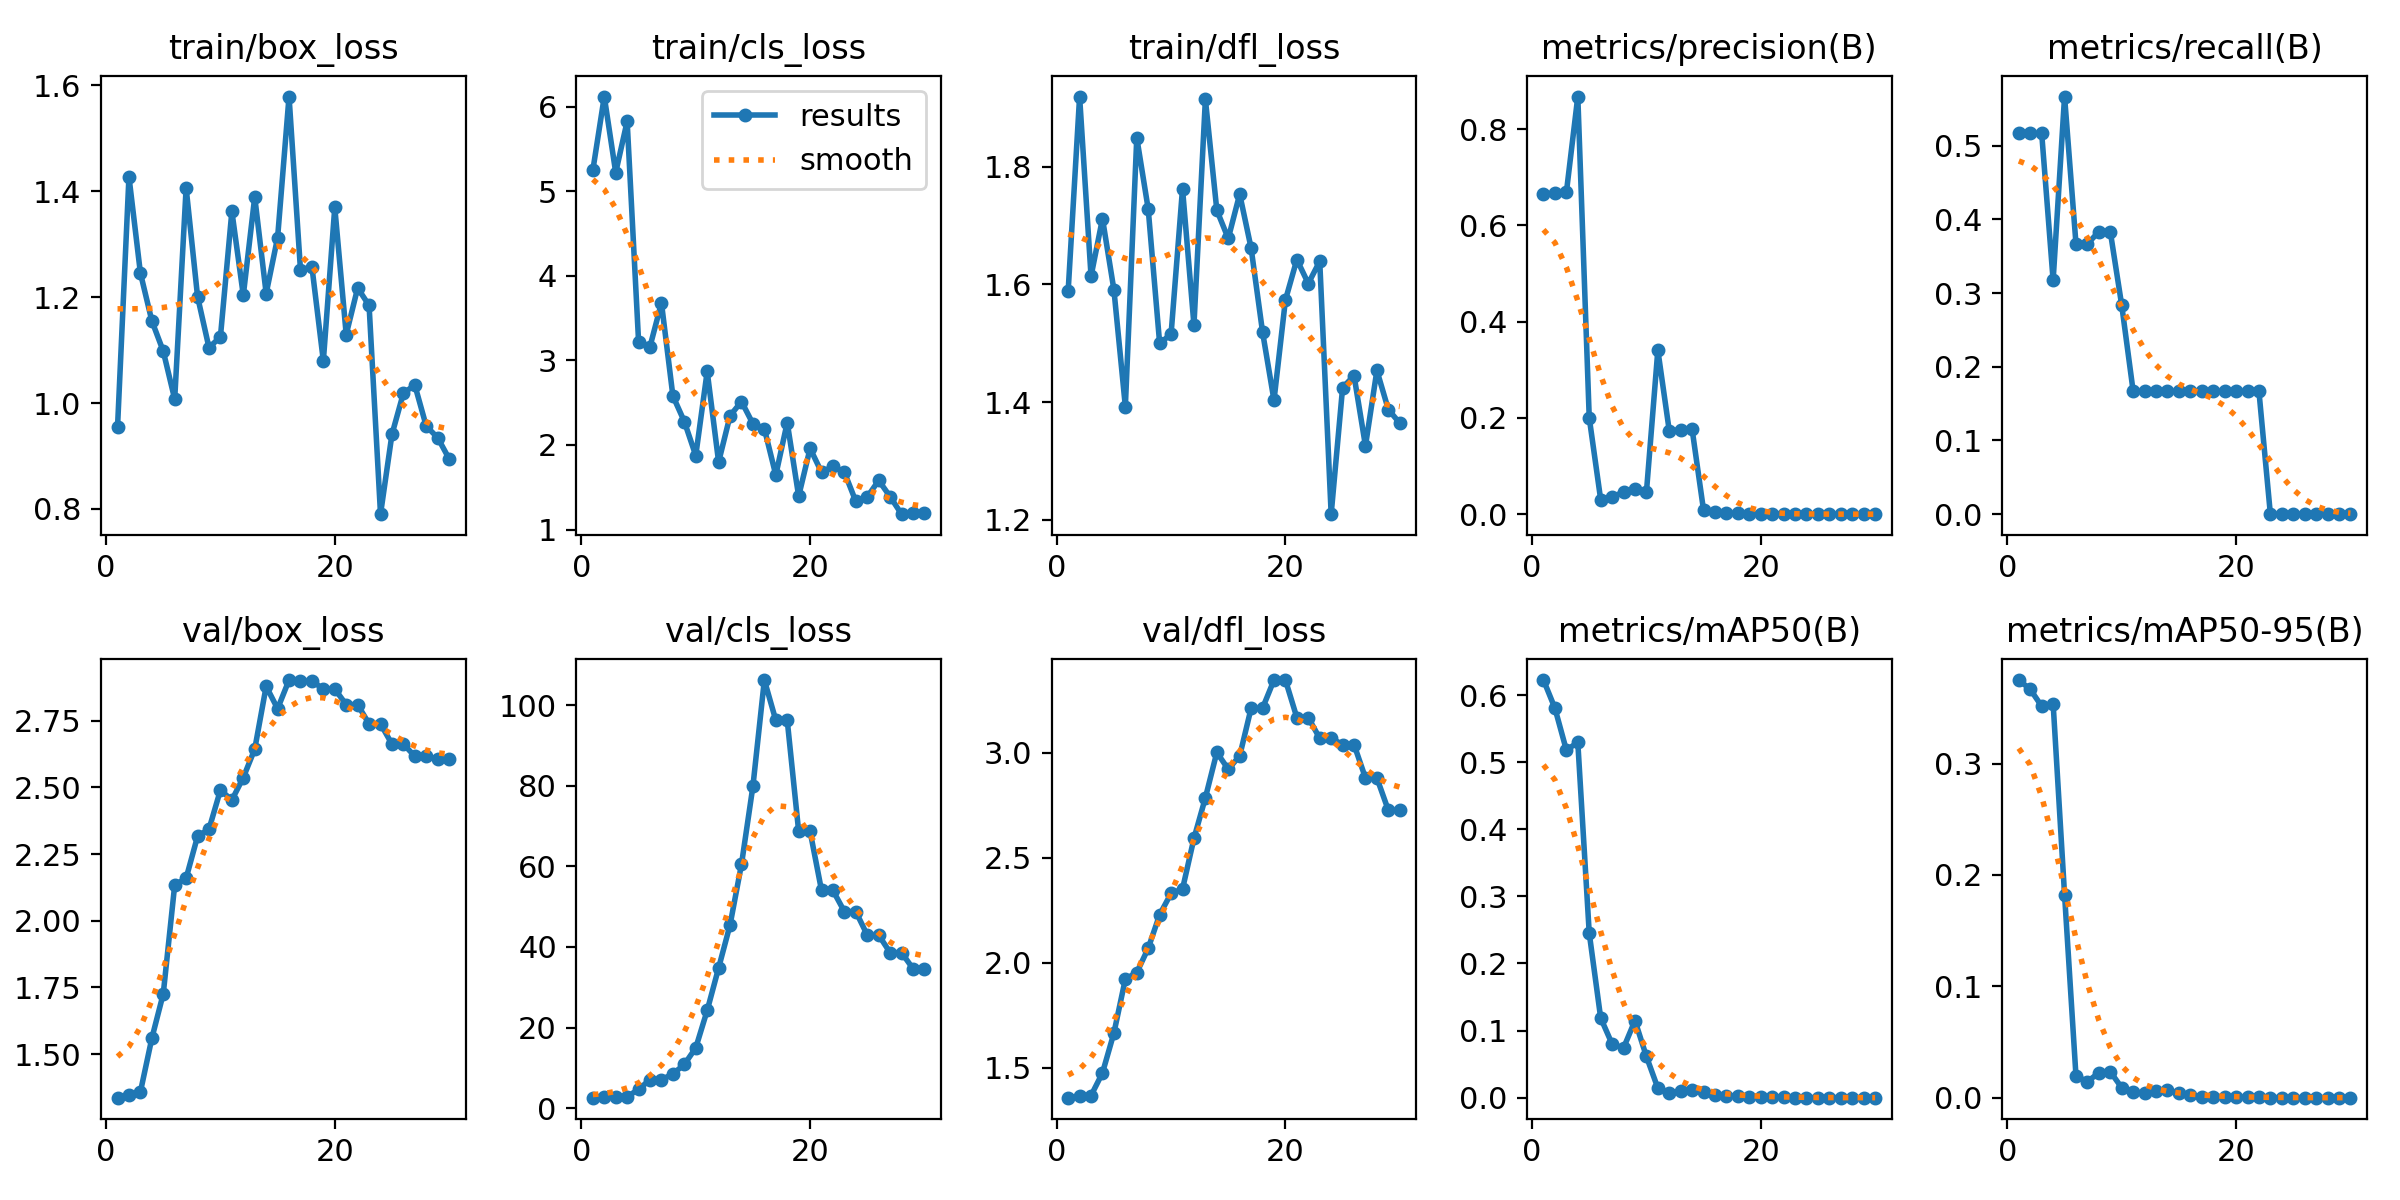

Values plotted in this chart, from the file beside it:
epoch, time, train/box_loss, train/cls_loss, train/dfl_loss, metrics/precision(B), metrics/recall(B), metrics/mAP50(B), metrics/mAP50-95(B), val/box_loss, val/cls_loss, val/dfl_loss, lr/pg0, lr/pg1, lr/pg2
1, 12.9, 0.9543, 5.248, 1.589, 0.6657, 0.5167, 0.6224, 0.375, 1.337, 2.602, 1.358, 0.1, 0, 0
2, 13.34, 1.428, 6.119, 1.919, 0.6669, 0.5167, 0.5804, 0.3666, 1.346, 2.689, 1.366, 0.09907, 7.28191e-05, 7.28191e-05
3, 13.6, 1.246, 5.22, 1.614, 0.6686, 0.5167, 0.518, 0.3515, 1.358, 2.749, 1.368, 0.09814, 0.0001407, 0.0001407
4, 13.95, 1.155, 5.826, 1.712, 0.8679, 0.3173, 0.5295, 0.3539, 1.559, 2.82, 1.476, 0.0972, 0.0002036, 0.0002036
5, 14.32, 1.098, 3.221, 1.591, 0.2003, 0.5667, 0.2452, 0.1823, 1.726, 4.684, 1.666, 0.09626, 0.0002615, 0.0002615
6, 14.67, 1.007, 3.164, 1.392, 0.03046, 0.3667, 0.1189, 0.01926, 2.134, 7.057, 1.923, 0.09531, 0.0003145, 0.0003145
7, 15.01, 1.406, 3.679, 1.849, 0.0351, 0.3667, 0.07998, 0.01443, 2.16, 7.04, 1.954, 0.09436, 0.0003625, 0.0003625
8, 15.39, 1.201, 2.579, 1.728, 0.04656, 0.3833, 0.07408, 0.02234, 2.317, 8.501, 2.07, 0.09341, 0.0004055, 0.0004055
9, 15.73, 1.105, 2.277, 1.5, 0.0517, 0.3833, 0.1149, 0.02333, 2.344, 10.84, 2.229, 0.09244, 0.0004436, 0.0004436
10, 16.06, 1.125, 1.874, 1.515, 0.04548, 0.2833, 0.06141, 0.00894, 2.49, 14.96, 2.331, 0.09148, 0.0004767, 0.0004767
11, 16.41, 1.362, 2.869, 1.762, 0.3409, 0.1667, 0.0143, 0.0052, 2.453, 24.25, 2.351, 0.0905, 0.0005049, 0.0005049
12, 16.85, 1.204, 1.798, 1.531, 0.1732, 0.1667, 0.00754, 0.00377, 2.537, 34.81, 2.593, 0.08953, 0.0005281, 0.0005281
13, 17.51, 1.389, 2.345, 1.914, 0.1758, 0.1667, 0.00975, 0.00585, 2.644, 45.47, 2.786, 0.08855, 0.0005464, 0.0005464
14, 17.86, 1.207, 2.513, 1.726, 0.176, 0.1667, 0.01106, 0.00663, 2.879, 60.5, 3.002, 0.08756, 0.0005596, 0.0005596
15, 18.37, 1.313, 2.25, 1.678, 0.00773, 0.1667, 0.00829, 0.00415, 2.795, 79.9, 2.922, 0.08657, 0.0005679, 0.0005679
16, 18.7, 1.579, 2.192, 1.753, 0.00372, 0.1667, 0.00461, 0.0023, 2.903, 106.2, 2.985, 0.08557, 0.0005713, 0.0005713
17, 19.05, 1.252, 1.644, 1.661, 0.00201, 0.1667, 0.00272, 0.00082, 2.899, 96.23, 3.213, 0.08457, 0.0005697, 0.0005697
18, 19.38, 1.258, 2.265, 1.519, 0.00201, 0.1667, 0.00272, 0.00082, 2.899, 96.23, 3.213, 0.08356, 0.0005631, 0.0005631
19, 19.99, 1.08, 1.394, 1.403, 0.00085, 0.1667, 0.00171, 0.00051, 2.869, 68.68, 3.346, 0.08255, 0.0005516, 0.0005516
20, 20.31, 1.37, 1.959, 1.573, 0.00085, 0.1667, 0.00171, 0.00051, 2.869, 68.68, 3.346, 0.08154, 0.0005351, 0.0005351
21, 26.9, 1.129, 1.677, 1.642, 0.00091, 0.1667, 0.00139, 0.00061, 2.811, 54.01, 3.167, 0.08051, 0.0005136, 0.0005136
22, 27.44, 1.217, 1.746, 1.601, 0.00091, 0.1667, 0.00139, 0.00061, 2.811, 54.01, 3.167, 0.07949, 0.0004872, 0.0004872
23, 27.84, 1.184, 1.677, 1.639, 0, 0, 0, 0, 2.739, 48.77, 3.069, 0.07846, 0.0004559, 0.0004559
24, 28.37, 0.7901, 1.332, 1.21, 0, 0, 0, 0, 2.739, 48.77, 3.069, 0.07742, 0.0004195, 0.0004195
25, 28.71, 0.9407, 1.385, 1.424, 0, 0, 0, 0, 2.663, 42.94, 3.039, 0.07638, 0.0003782, 0.0003782
26, 29.04, 1.019, 1.58, 1.445, 0, 0, 0, 0, 2.663, 42.94, 3.039, 0.07533, 0.0003319, 0.0003319
27, 29.4, 1.034, 1.388, 1.326, 0, 0, 0, 0, 2.617, 38.58, 2.88, 0.07428, 0.0002807, 0.0002807
28, 29.91, 0.9564, 1.181, 1.454, 0, 0, 0, 0, 2.617, 38.58, 2.88, 0.07322, 0.0002245, 0.0002245
29, 30.25, 0.9346, 1.197, 1.387, 0, 0, 0, 0, 2.607, 34.61, 2.726, 0.07216, 0.0001634, 0.0001634
30, 30.57, 0.8948, 1.195, 1.364, 0, 0, 0, 0, 2.607, 34.61, 2.726, 0.0711, 9.72766e-05, 9.72766e-05
